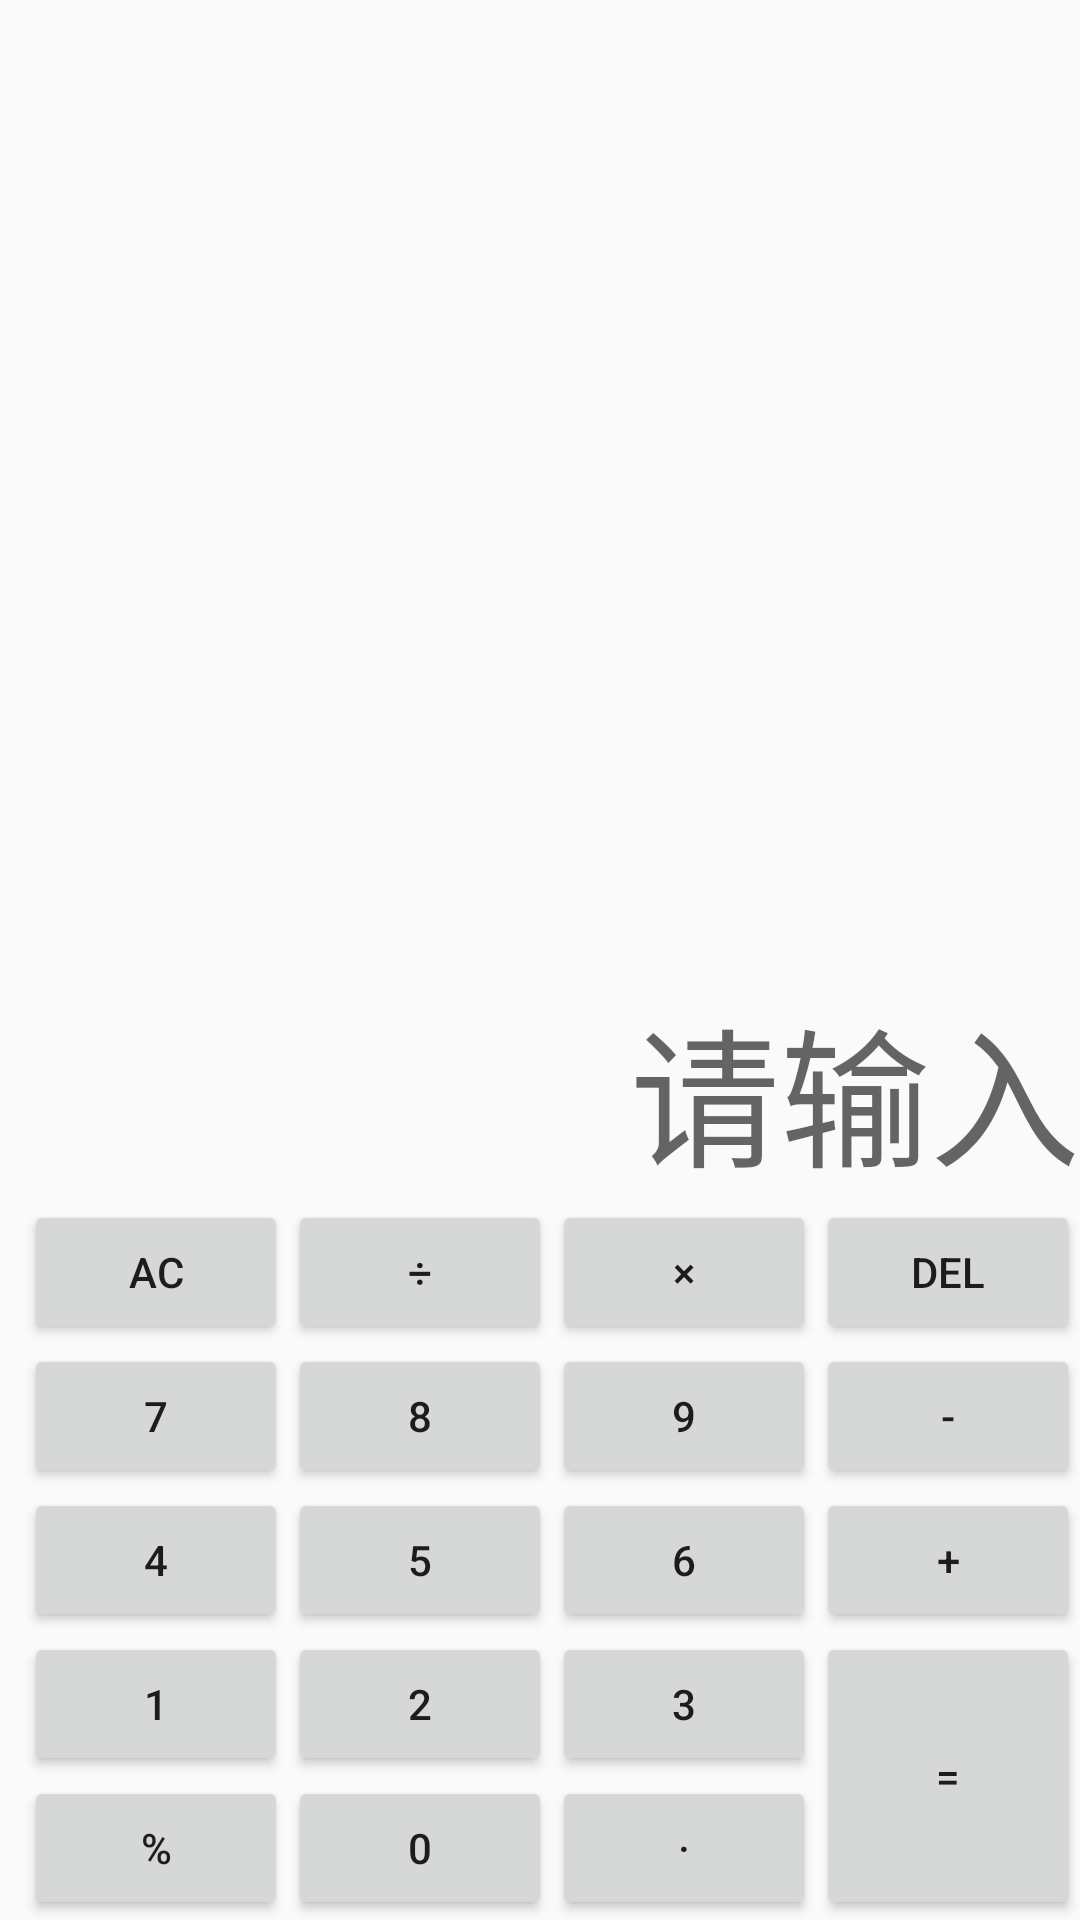

This screen was rendered from an Android layout file. Write that file and the resources it references.
<!-- AndroidManifest.xml: application theme AppTheme -->
<!-- res/layout/activity_main.xml -->
<?xml version="1.0" encoding="utf-8"?>

<RelativeLayout xmlns:android="http://schemas.android.com/apk/res/android"
    android:layout_width="match_parent"
    android:layout_height="match_parent"
    android:layout_marginLeft="30dp"
    android:layout_marginRight="30dp"
    android:orientation="vertical"
    >

    <TextView
        android:id="@+id/textview"
        android:layout_width="match_parent"
        android:layout_height="wrap_content"
        android:layout_alignParentTop="true"
        android:textSize="70sp"/>

    <Button
        android:id="@+id/button_percent"
        android:layout_width="wrap_content"
        android:layout_height="wrap_content"
        android:layout_alignParentBottom="true"
        android:layout_toLeftOf="@+id/button0"
        android:text="%" />
    <Button
        android:id="@+id/button0"
        android:layout_width="wrap_content"
        android:layout_height="wrap_content"
        android:layout_toLeftOf="@+id/button小数点"
        android:layout_alignParentBottom="true"
        android:text="0" />
    <Button
        android:id="@+id/button小数点"
        android:layout_width="wrap_content"
        android:layout_height="wrap_content"
        android:layout_toLeftOf="@+id/button_equ"
        android:layout_alignParentBottom="true"
        android:text="·" />

    <Button
        android:id="@+id/button_equ"
        android:layout_width="wrap_content"
        android:layout_height="96dp"
        android:layout_alignParentBottom="true"
        android:layout_alignParentRight="true"
        android:text="=" />
    <Button
        android:id="@+id/button1"
        android:layout_width="wrap_content"
        android:layout_height="wrap_content"
        android:layout_toLeftOf="@+id/button2"
        android:layout_above="@+id/button_percent"
        android:text="1" />
    <Button
        android:id="@+id/button2"
        android:layout_width="wrap_content"
        android:layout_height="wrap_content"
        android:layout_toLeftOf="@+id/button3"
        android:layout_above="@id/button0"
        android:text="2" />
    <Button
        android:id="@+id/button3"
        android:layout_width="wrap_content"
        android:layout_height="wrap_content"
        android:layout_toLeftOf="@id/button_equ"
        android:layout_above="@id/button小数点"
        android:text="3" />
    <Button
        android:id="@+id/button4"
        android:layout_width="wrap_content"
        android:layout_height="wrap_content"
        android:layout_above="@+id/button1"
        android:layout_toLeftOf="@+id/button5"
        android:text="4" />
    <Button
        android:id="@+id/button5"
        android:layout_width="wrap_content"
        android:layout_height="wrap_content"
        android:layout_toLeftOf="@+id/button6"
        android:layout_above="@id/button2"
        android:text="5" />
    <Button
        android:id="@+id/button6"
        android:layout_width="wrap_content"
        android:layout_height="wrap_content"
        android:layout_toLeftOf="@id/button_add"
        android:layout_above="@id/button3"
        android:text="6" />

    <Button
        android:id="@+id/button_add"
        android:layout_width="wrap_content"
        android:layout_height="wrap_content"
        android:layout_above="@id/button_equ"
        android:layout_alignParentRight="true"
        android:text="+" />

    <Button
        android:id="@+id/button7"
        android:layout_width="wrap_content"
        android:layout_height="wrap_content"
        android:layout_above="@+id/button4"
        android:layout_toLeftOf="@+id/button8"
        android:text="7" />

    <Button
        android:id="@+id/button8"
        android:layout_width="wrap_content"
        android:layout_height="wrap_content"
        android:layout_above="@id/button5"
        android:layout_toLeftOf="@+id/button9"
        android:text="8" />
    <Button
        android:id="@+id/button9"
        android:layout_width="wrap_content"
        android:layout_height="wrap_content"
        android:layout_toLeftOf="@+id/button_sub"
        android:layout_above="@id/button6"
        android:text="9" />
    <Button
        android:id="@+id/button_sub"
        android:layout_width="wrap_content"
        android:layout_height="wrap_content"
        android:layout_alignParentRight="true"
        android:layout_above="@id/button_add"
        android:text="-" />

    <Button
        android:id="@+id/button_div"
        android:layout_width="wrap_content"
        android:layout_height="wrap_content"
        android:layout_above="@id/button7"
        android:layout_toLeftOf="@+id/button_ride"
        android:text="÷" />
    <Button
        android:id="@+id/button_ride"
        android:layout_width="wrap_content"
        android:layout_height="wrap_content"
        android:layout_toLeftOf="@+id/button_back"
        android:layout_above="@id/button9"
        android:text="×" />

    <Button
        android:id="@+id/button_back"
        android:layout_width="wrap_content"
        android:layout_height="wrap_content"
        android:layout_alignParentRight="true"
        android:layout_above="@+id/button_sub"
        android:text="DEL"/>

    <Button
        android:id="@+id/button_AC"
        android:layout_width="wrap_content"
        android:layout_height="wrap_content"
        android:layout_above="@id/button7"
        android:layout_toLeftOf="@+id/button_div"
        android:text="AC" />

    <TextView
        android:id="@+id/text_input"
        android:layout_width="match_parent"
        android:layout_height="wrap_content"
        android:layout_above="@id/button_AC"
        android:gravity="right"
        android:layout_marginBottom="0dp"
        android:textSize="50sp"
        android:hint="请输入" />

    <Button
        android:id="@+id/button_pi"
        android:layout_width="wrap_content"
        android:layout_height="wrap_content"
        android:layout_toLeftOf="@+id/button_percent"
        android:layout_alignParentBottom="true"
        android:text="Π"/>

    <Button
        android:id="@+id/button_ykh"
        android:layout_width="wrap_content"
        android:layout_height="wrap_content"
        android:layout_toLeftOf="@+id/button_pi"
        android:layout_alignParentBottom="true"
        android:text=")"/>

    <Button
        android:id="@+id/button_zkh"
        android:layout_width="wrap_content"
        android:layout_height="wrap_content"
        android:layout_alignParentBottom="true"
        android:layout_toLeftOf="@+id/button_ykh"
        android:text="("/>

    <Button
        android:id="@+id/button_tan"
        android:layout_width="wrap_content"
        android:layout_height="wrap_content"
        android:layout_above="@+id/button_pi"
        android:layout_toLeftOf="@+id/button1"
        android:text="tan"
        android:textAllCaps="false"/>

    <Button
        android:id="@+id/button_sin"
        android:layout_width="wrap_content"
        android:layout_height="wrap_content"
        android:layout_above="@+id/button_zkh"
        android:layout_toLeftOf="@+id/button_tan"
        android:text="sin"
        android:textAllCaps="false"/>

    <Button
        android:id="@+id/button_cos"
        android:layout_width="wrap_content"
        android:layout_height="wrap_content"
        android:layout_above="@+id/button_zkh"
        android:layout_toLeftOf="@+id/button_sin"
        android:text="cos"
        android:textAllCaps="false"/>

    <Button
        android:id="@+id/button_log"
        android:layout_width="wrap_content"
        android:layout_height="wrap_content"
        android:layout_above="@+id/button_tan"
        android:layout_toLeftOf="@+id/button4"
        android:text="lg"
        android:textAllCaps="false"/>

    <Button
        android:id="@+id/button_ln"
        android:layout_width="wrap_content"
        android:layout_height="wrap_content"
        android:layout_above="@+id/button_sin"
        android:layout_toLeftOf="@+id/button_log"
        android:text="ln"
        android:textAllCaps="false"/>

    <Button
        android:id="@+id/button_e"
        android:layout_width="wrap_content"
        android:layout_height="wrap_content"
        android:layout_above="@+id/button_cos"
        android:layout_toLeftOf="@+id/button_ln"
        android:text="e"
        android:textAllCaps="false"/>

    <Button
        android:id="@+id/button_zf"
        android:layout_width="wrap_content"
        android:layout_height="wrap_content"
        android:layout_above="@+id/button_log"
        android:layout_toLeftOf="@+id/button7"
        android:text="|x|"
        android:textAllCaps="false"/>

    <Button
        android:id="@+id/button_gh"
        android:layout_width="wrap_content"
        android:layout_height="wrap_content"
        android:layout_above="@+id/button_ln"
        android:layout_toLeftOf="@+id/button_zf"
        android:text="√" />

    <Button
        android:id="@+id/button_jc"
        android:layout_width="wrap_content"
        android:layout_height="wrap_content"
        android:layout_above="@+id/button_e"
        android:layout_toLeftOf="@+id/button_gh"
        android:text="x!"
        android:textAllCaps="false"/>

    <Button
        android:id="@+id/button_ds"
        android:layout_width="wrap_content"
        android:layout_height="wrap_content"
        android:layout_above="@+id/button_zf"
        android:layout_toLeftOf="@+id/button_AC"
        android:text="1/x"
        android:textAllCaps="false"/>

    <Button
        android:id="@+id/button_pf"
        android:layout_width="wrap_content"
        android:layout_height="wrap_content"
        android:layout_above="@+id/button_gh"
        android:layout_toLeftOf="@+id/button_ds"
        android:text="x²"
        android:textAllCaps="false"/>

    <Button
        android:id="@+id/button_lf"
        android:layout_width="wrap_content"
        android:layout_height="wrap_content"
        android:layout_above="@+id/button_jc"
        android:layout_toLeftOf="@+id/button_pf"
        android:text="x³"
        android:textAllCaps="false"/>
</RelativeLayout>
<!-- resources referenced by this layout -->
<resources>
  <style name="AppTheme" parent="Theme.AppCompat.Light.DarkActionBar">
          
          <item name="colorPrimary">@color/colorPrimary</item>
          <item name="colorPrimaryDark">@color/colorPrimaryDark</item>
          <item name="colorAccent">@color/colorAccent</item>
      </style>
  <color name="colorPrimary">#008577</color>
  <color name="colorPrimaryDark">#00574B</color>
  <color name="colorAccent">#D81B60</color>
</resources>
